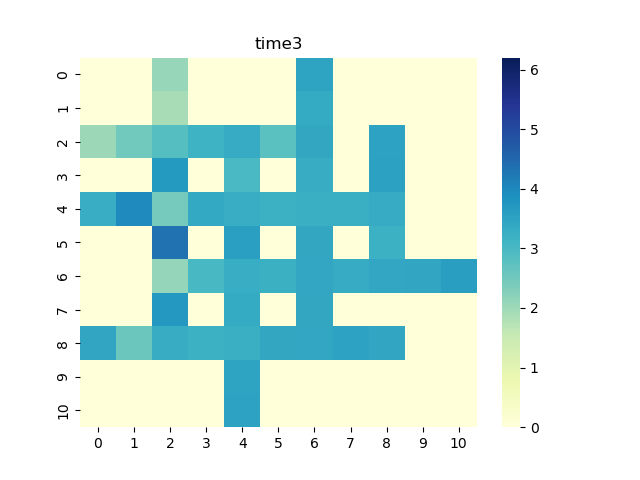

The table this chart was drawn from, first rows:
0, 1, 2, 3, 4, 5, 6, 7, 8, 9, 10
0.0, 0.0, 2.07, 0.0, 0.0, 0.0, 3.469, 0.0, 0.0, 0.0, 0.0
0.0, 0.0, 1.892, 0.0, 0.0, 0.0, 3.353, 0.0, 0.0, 0.0, 0.0
2.016, 2.511, 2.846, 3.172, 3.341, 2.766, 3.401, 0.0, 3.533, 0.0, 0.0
0.0, 0.0, 3.688, 0.0, 2.984, 0.0, 3.315, 0.0, 3.547, 0.0, 0.0
3.274, 3.995, 2.463, 3.371, 3.291, 3.221, 3.267, 3.255, 3.339, 0.0, 0.0
0.0, 0.0, 4.356, 0.0, 3.562, 0.0, 3.408, 0.0, 3.213, 0.0, 0.0
0.0, 0.0, 2.1, 3.004, 3.281, 3.229, 3.425, 3.332, 3.424, 3.456, 3.6
0.0, 0.0, 3.71, 0.0, 3.354, 0.0, 3.409, 0.0, 0.0, 0.0, 0.0
3.461, 2.584, 3.309, 3.218, 3.261, 3.412, 3.426, 3.536, 3.454, 0.0, 0.0
0.0, 0.0, 0.0, 0.0, 3.467, 0.0, 0.0, 0.0, 0.0, 0.0, 0.0
0.0, 0.0, 0.0, 0.0, 3.526, 0.0, 0.0, 0.0, 0.0, 0.0, 0.0
